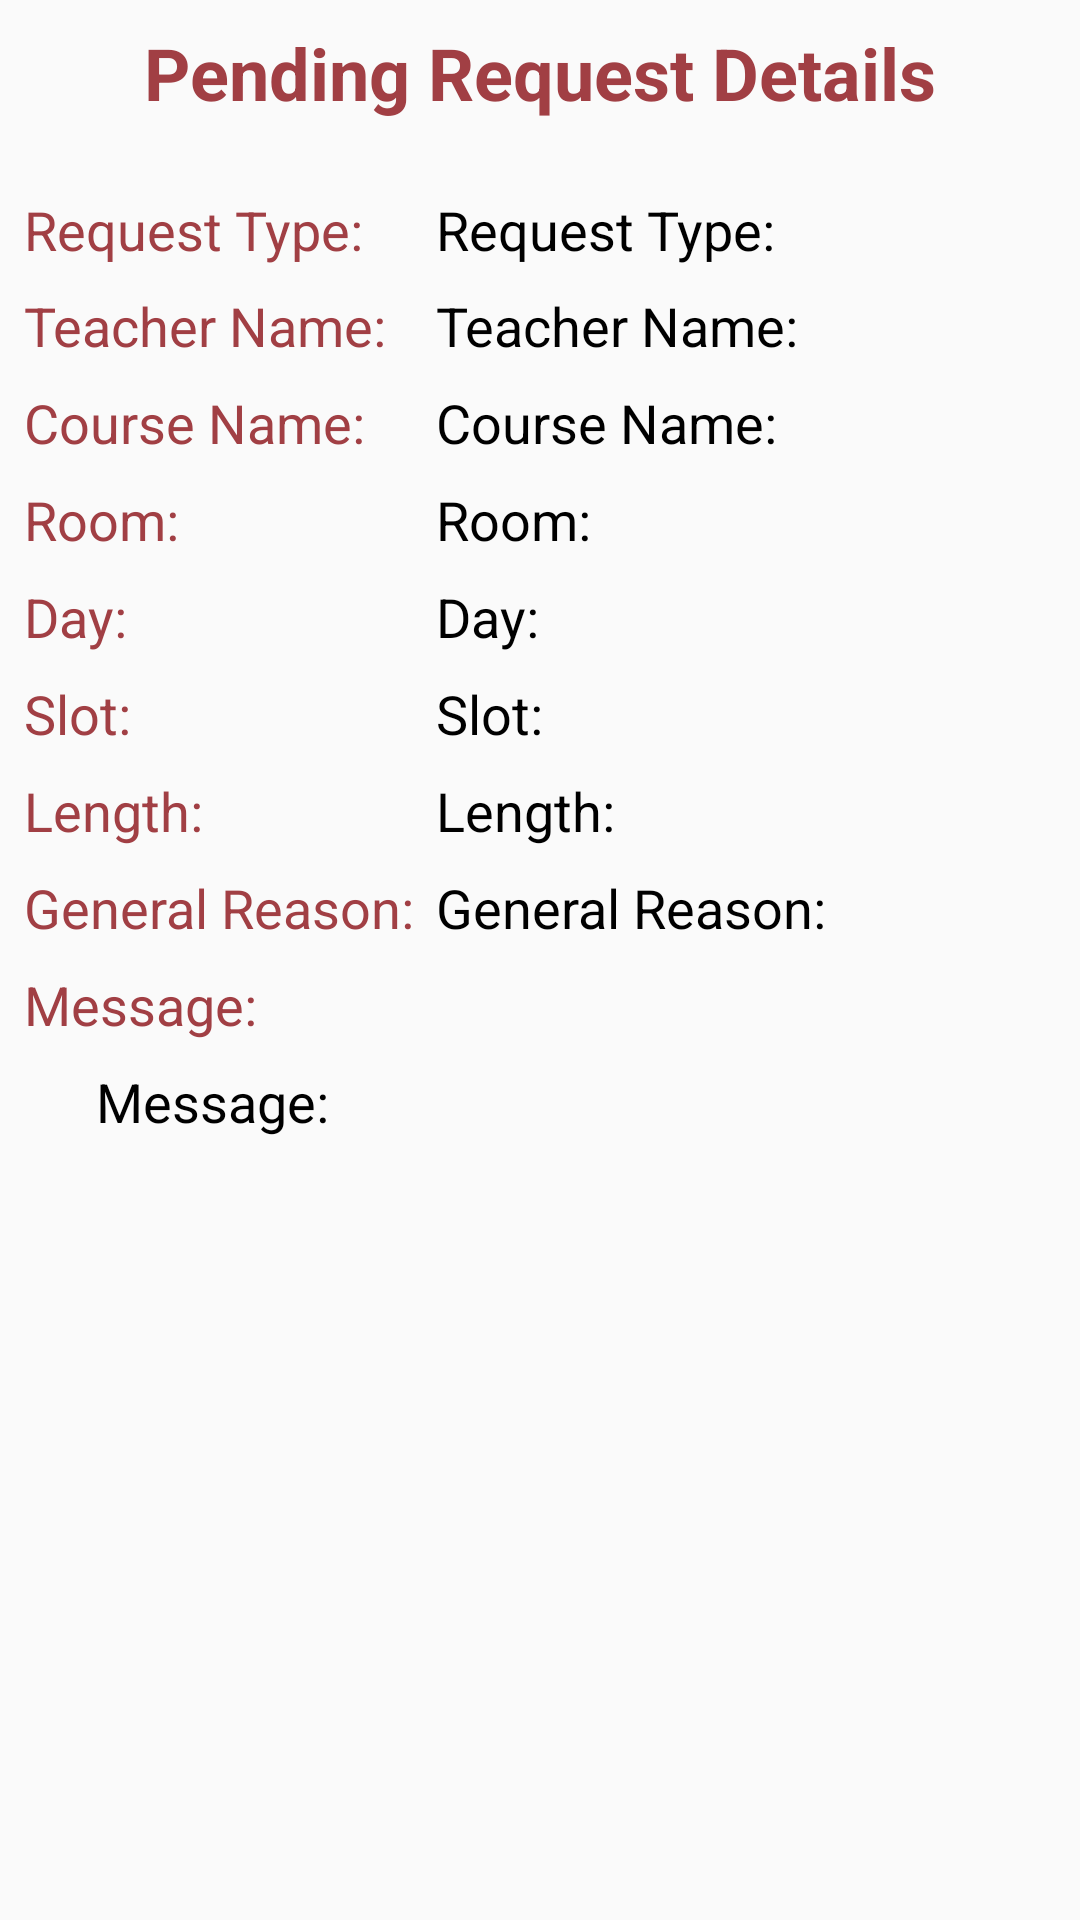

The Android layout XML behind this screen, and the referenced resources:
<!-- AndroidManifest.xml: application theme AppTheme -->
<!-- res/layout/dialog_pending_request_info.xml -->
<?xml version="1.0" encoding="utf-8"?>
<ScrollView xmlns:android="http://schemas.android.com/apk/res/android"
    xmlns:app="http://schemas.android.com/apk/res-auto"
    xmlns:tools="http://schemas.android.com/tools"
    android:layout_width="match_parent"
    android:layout_height="match_parent">
    <android.support.constraint.ConstraintLayout
        android:layout_width="match_parent"
        android:layout_height="wrap_content">

        <TextView
            android:id="@+id/textView20"
            android:layout_width="wrap_content"
            android:layout_height="wrap_content"
            android:layout_marginStart="8dp"
            android:layout_marginTop="8dp"
            android:layout_marginEnd="8dp"
            android:text="@string/pending_request_info_heading"
            android:textColor="@color/colorAccentMaroonish"
            android:textSize="24sp"
            android:textStyle="bold"
            app:layout_constraintEnd_toEndOf="parent"
            app:layout_constraintStart_toStartOf="parent"
            app:layout_constraintTop_toTopOf="parent" />

        <TextView
            android:id="@+id/textView22"
            android:layout_width="wrap_content"
            android:layout_height="wrap_content"
            android:layout_marginStart="8dp"
            android:layout_marginTop="56dp"
            android:text="@string/pending_request_attribute_teacher_name"
            android:textColor="@color/colorAccentMaroonish"
            android:textSize="18sp"
            app:layout_constraintStart_toStartOf="parent"
            app:layout_constraintTop_toBottomOf="@+id/textView20" />

        <TextView
            android:id="@+id/textView23"
            android:layout_width="wrap_content"
            android:layout_height="wrap_content"
            android:layout_marginStart="8dp"
            android:layout_marginTop="8dp"
            android:text="@string/pending_request_attribute_course_name"
            android:textColor="@color/colorAccentMaroonish"
            android:textSize="18sp"
            app:layout_constraintStart_toStartOf="parent"
            app:layout_constraintTop_toBottomOf="@+id/textView22" />

        <TextView
            android:id="@+id/textView28"
            android:layout_width="wrap_content"
            android:layout_height="wrap_content"
            android:layout_marginStart="8dp"
            android:layout_marginTop="8dp"
            android:text="@string/extra_request_form_general_reason"
            android:textColor="@color/colorAccentMaroonish"
            android:textSize="18sp"
            app:layout_constraintStart_toStartOf="parent"
            app:layout_constraintTop_toBottomOf="@+id/textView34" />

        <TextView
            android:id="@+id/textView29"
            android:layout_width="wrap_content"
            android:layout_height="wrap_content"
            android:layout_marginStart="8dp"
            android:layout_marginTop="8dp"
            android:text="@string/extra_request_form_message"
            android:textColor="@color/colorAccentMaroonish"
            android:textSize="18sp"
            app:layout_constraintStart_toStartOf="parent"
            app:layout_constraintTop_toBottomOf="@+id/pending_request_info_general_reason_text_view" />

        <TextView
            android:id="@+id/pending_request_info_teacher_text_view"
            android:layout_width="0dp"
            android:layout_height="wrap_content"
            android:text="@string/pending_request_attribute_teacher_name"
            android:textColor="#000000"
            android:textSize="18sp"
            app:layout_constraintBottom_toBottomOf="@+id/textView22"
            app:layout_constraintEnd_toEndOf="@+id/pending_request_info_request_type_text_view"
            app:layout_constraintHorizontal_bias="0.0"
            app:layout_constraintStart_toStartOf="@+id/pending_request_info_request_type_text_view"
            app:layout_constraintTop_toTopOf="@+id/textView22"
            app:layout_constraintVertical_bias="0.0" />

        <TextView
            android:id="@+id/pending_request_info_course_name_text_view"
            android:layout_width="0dp"
            android:layout_height="wrap_content"
            android:text="@string/pending_request_attribute_course_name"
            android:textColor="#000000"
            android:textSize="18sp"
            app:layout_constraintBottom_toBottomOf="@+id/textView23"
            app:layout_constraintEnd_toEndOf="@+id/pending_request_info_teacher_text_view"
            app:layout_constraintStart_toStartOf="@+id/pending_request_info_teacher_text_view"
            app:layout_constraintTop_toTopOf="@+id/textView23" />

        <TextView
            android:id="@+id/pending_request_info_room_text_view"
            android:layout_width="0dp"
            android:layout_height="wrap_content"
            android:text="@string/pending_request_info_room"
            android:textColor="#000000"
            android:textSize="18sp"
            app:layout_constraintBottom_toBottomOf="@+id/textView24"
            app:layout_constraintEnd_toEndOf="@+id/pending_request_info_teacher_text_view"
            app:layout_constraintStart_toStartOf="@+id/pending_request_info_teacher_text_view"
            app:layout_constraintTop_toTopOf="@+id/textView24" />

        <TextView
            android:id="@+id/pending_request_info_day_text_view"
            android:layout_width="0dp"
            android:layout_height="wrap_content"
            android:text="@string/pending_request_info_day"
            android:textColor="#000000"
            android:textSize="18sp"
            app:layout_constraintBottom_toBottomOf="@+id/textView25"
            app:layout_constraintEnd_toEndOf="@+id/pending_request_info_teacher_text_view"
            app:layout_constraintStart_toStartOf="@+id/pending_request_info_teacher_text_view"
            app:layout_constraintTop_toTopOf="@+id/textView25" />

        <TextView
            android:id="@+id/pending_request_info_slot_text_view"
            android:layout_width="0dp"
            android:layout_height="wrap_content"
            android:text="@string/pending_request_info_slot"
            android:textColor="#000000"
            android:textSize="18sp"
            app:layout_constraintBottom_toBottomOf="@+id/textView33"
            app:layout_constraintEnd_toEndOf="@+id/pending_request_info_teacher_text_view"
            app:layout_constraintStart_toStartOf="@+id/pending_request_info_teacher_text_view"
            app:layout_constraintTop_toTopOf="@+id/textView33" />

        <TextView
            android:id="@+id/pending_request_info_length_text_view"
            android:layout_width="0dp"
            android:layout_height="wrap_content"
            android:text="@string/pending_request_info_length"
            android:textColor="#000000"
            android:textSize="18sp"
            app:layout_constraintBottom_toBottomOf="@+id/textView34"
            app:layout_constraintEnd_toEndOf="@+id/pending_request_info_teacher_text_view"
            app:layout_constraintStart_toStartOf="@+id/pending_request_info_teacher_text_view"
            app:layout_constraintTop_toTopOf="@+id/textView34" />

        <TextView
            android:id="@+id/pending_request_info_general_reason_text_view"
            android:layout_width="0dp"
            android:layout_height="wrap_content"
            android:text="@string/extra_request_form_general_reason"
            android:textColor="#000000"
            android:textSize="18sp"
            app:layout_constraintEnd_toEndOf="@+id/pending_request_info_teacher_text_view"
            app:layout_constraintStart_toStartOf="@+id/pending_request_info_teacher_text_view"
            app:layout_constraintTop_toTopOf="@+id/textView28" />

        <TextView
            android:id="@+id/pending_request_info_request_type_text_view"
            android:layout_width="0dp"
            android:layout_height="wrap_content"
            android:layout_marginStart="24dp"
            android:layout_marginEnd="16dp"
            android:text="@string/pending_request_attribute_request_type"
            android:textColor="#000000"
            android:textSize="18sp"
            app:layout_constraintBottom_toBottomOf="@+id/textView26"
            app:layout_constraintEnd_toEndOf="parent"
            app:layout_constraintStart_toEndOf="@+id/textView26"
            app:layout_constraintTop_toTopOf="@+id/textView26" />

        <TextView
            android:id="@+id/textView26"
            android:layout_width="wrap_content"
            android:layout_height="wrap_content"
            android:layout_marginStart="8dp"
            android:layout_marginTop="24dp"
            android:text="@string/pending_request_attribute_request_type"
            android:textColor="@color/colorAccentMaroonish"
            android:textSize="18sp"
            app:layout_constraintStart_toStartOf="parent"
            app:layout_constraintTop_toBottomOf="@+id/textView20" />

        <TextView
            android:id="@+id/textView24"
            android:layout_width="wrap_content"
            android:layout_height="wrap_content"
            android:layout_marginStart="8dp"
            android:layout_marginTop="8dp"
            android:text="@string/pending_request_info_room"
            android:textColor="@color/colorAccentMaroonish"
            android:textSize="18sp"
            app:layout_constraintStart_toStartOf="parent"
            app:layout_constraintTop_toBottomOf="@+id/textView23" />

        <TextView
            android:id="@+id/textView25"
            android:layout_width="wrap_content"
            android:layout_height="wrap_content"
            android:layout_marginStart="8dp"
            android:layout_marginTop="8dp"
            android:text="@string/pending_request_info_day"
            android:textColor="@color/colorAccentMaroonish"
            android:textSize="18sp"
            app:layout_constraintStart_toStartOf="parent"
            app:layout_constraintTop_toBottomOf="@+id/textView24" />

        <TextView
            android:id="@+id/textView33"
            android:layout_width="wrap_content"
            android:layout_height="wrap_content"
            android:layout_marginStart="8dp"
            android:layout_marginTop="8dp"
            android:text="@string/pending_request_info_slot"
            android:textColor="@color/colorAccentMaroonish"
            android:textSize="18sp"
            app:layout_constraintStart_toStartOf="parent"
            app:layout_constraintTop_toBottomOf="@+id/textView25" />

        <TextView
            android:id="@+id/textView34"
            android:layout_width="wrap_content"
            android:layout_height="wrap_content"
            android:layout_marginStart="8dp"
            android:layout_marginTop="8dp"
            android:text="@string/pending_request_info_length"
            android:textColor="@color/colorAccentMaroonish"
            android:textSize="18sp"
            app:layout_constraintStart_toStartOf="parent"
            app:layout_constraintTop_toBottomOf="@+id/textView33" />

        <TextView
            android:id="@+id/pending_request_info_message_text_view"
            android:layout_width="0dp"
            android:layout_height="wrap_content"
            android:layout_marginStart="24dp"
            android:layout_marginTop="8dp"
            android:layout_marginBottom="8dp"
            android:text="@string/pending_request_info_message"
            android:textColor="#000"
            android:textSize="18sp"
            app:layout_constraintBottom_toBottomOf="parent"
            app:layout_constraintEnd_toEndOf="@+id/pending_request_info_request_type_text_view"
            app:layout_constraintStart_toStartOf="@+id/textView29"
            app:layout_constraintTop_toBottomOf="@+id/textView29" />
    </android.support.constraint.ConstraintLayout>
</ScrollView>
<!-- resources referenced by this layout -->
<resources>
  <color name="colorAccentMaroonish">#a13f44</color>
  <string name="extra_request_form_general_reason">General Reason:</string>
  <string name="extra_request_form_message">Message:</string>
  <string name="pending_request_attribute_course_name">Course Name: </string>
  <string name="pending_request_attribute_request_type">Request Type: </string>
  <string name="pending_request_attribute_teacher_name">Teacher Name: </string>
  <string name="pending_request_info_day">Day:</string>
  <string name="pending_request_info_heading">Pending Request Details</string>
  <string name="pending_request_info_length">Length:</string>
  <string name="pending_request_info_message">Message:</string>
  <string name="pending_request_info_room">Room:</string>
  <string name="pending_request_info_slot">Slot:</string>
  <style name="AppTheme" parent="Theme.AppCompat.Light.DarkActionBar">
          
          <item name="colorPrimary">@color/colorPrimary</item>
          <item name="colorPrimaryDark">@color/colorPrimaryDark</item>
          <item name="colorAccent">@color/colorAccentMaroonish</item>
      </style>
  <color name="colorPrimary">#41b53f</color>
  <color name="colorPrimaryDark">#258023</color>
</resources>
